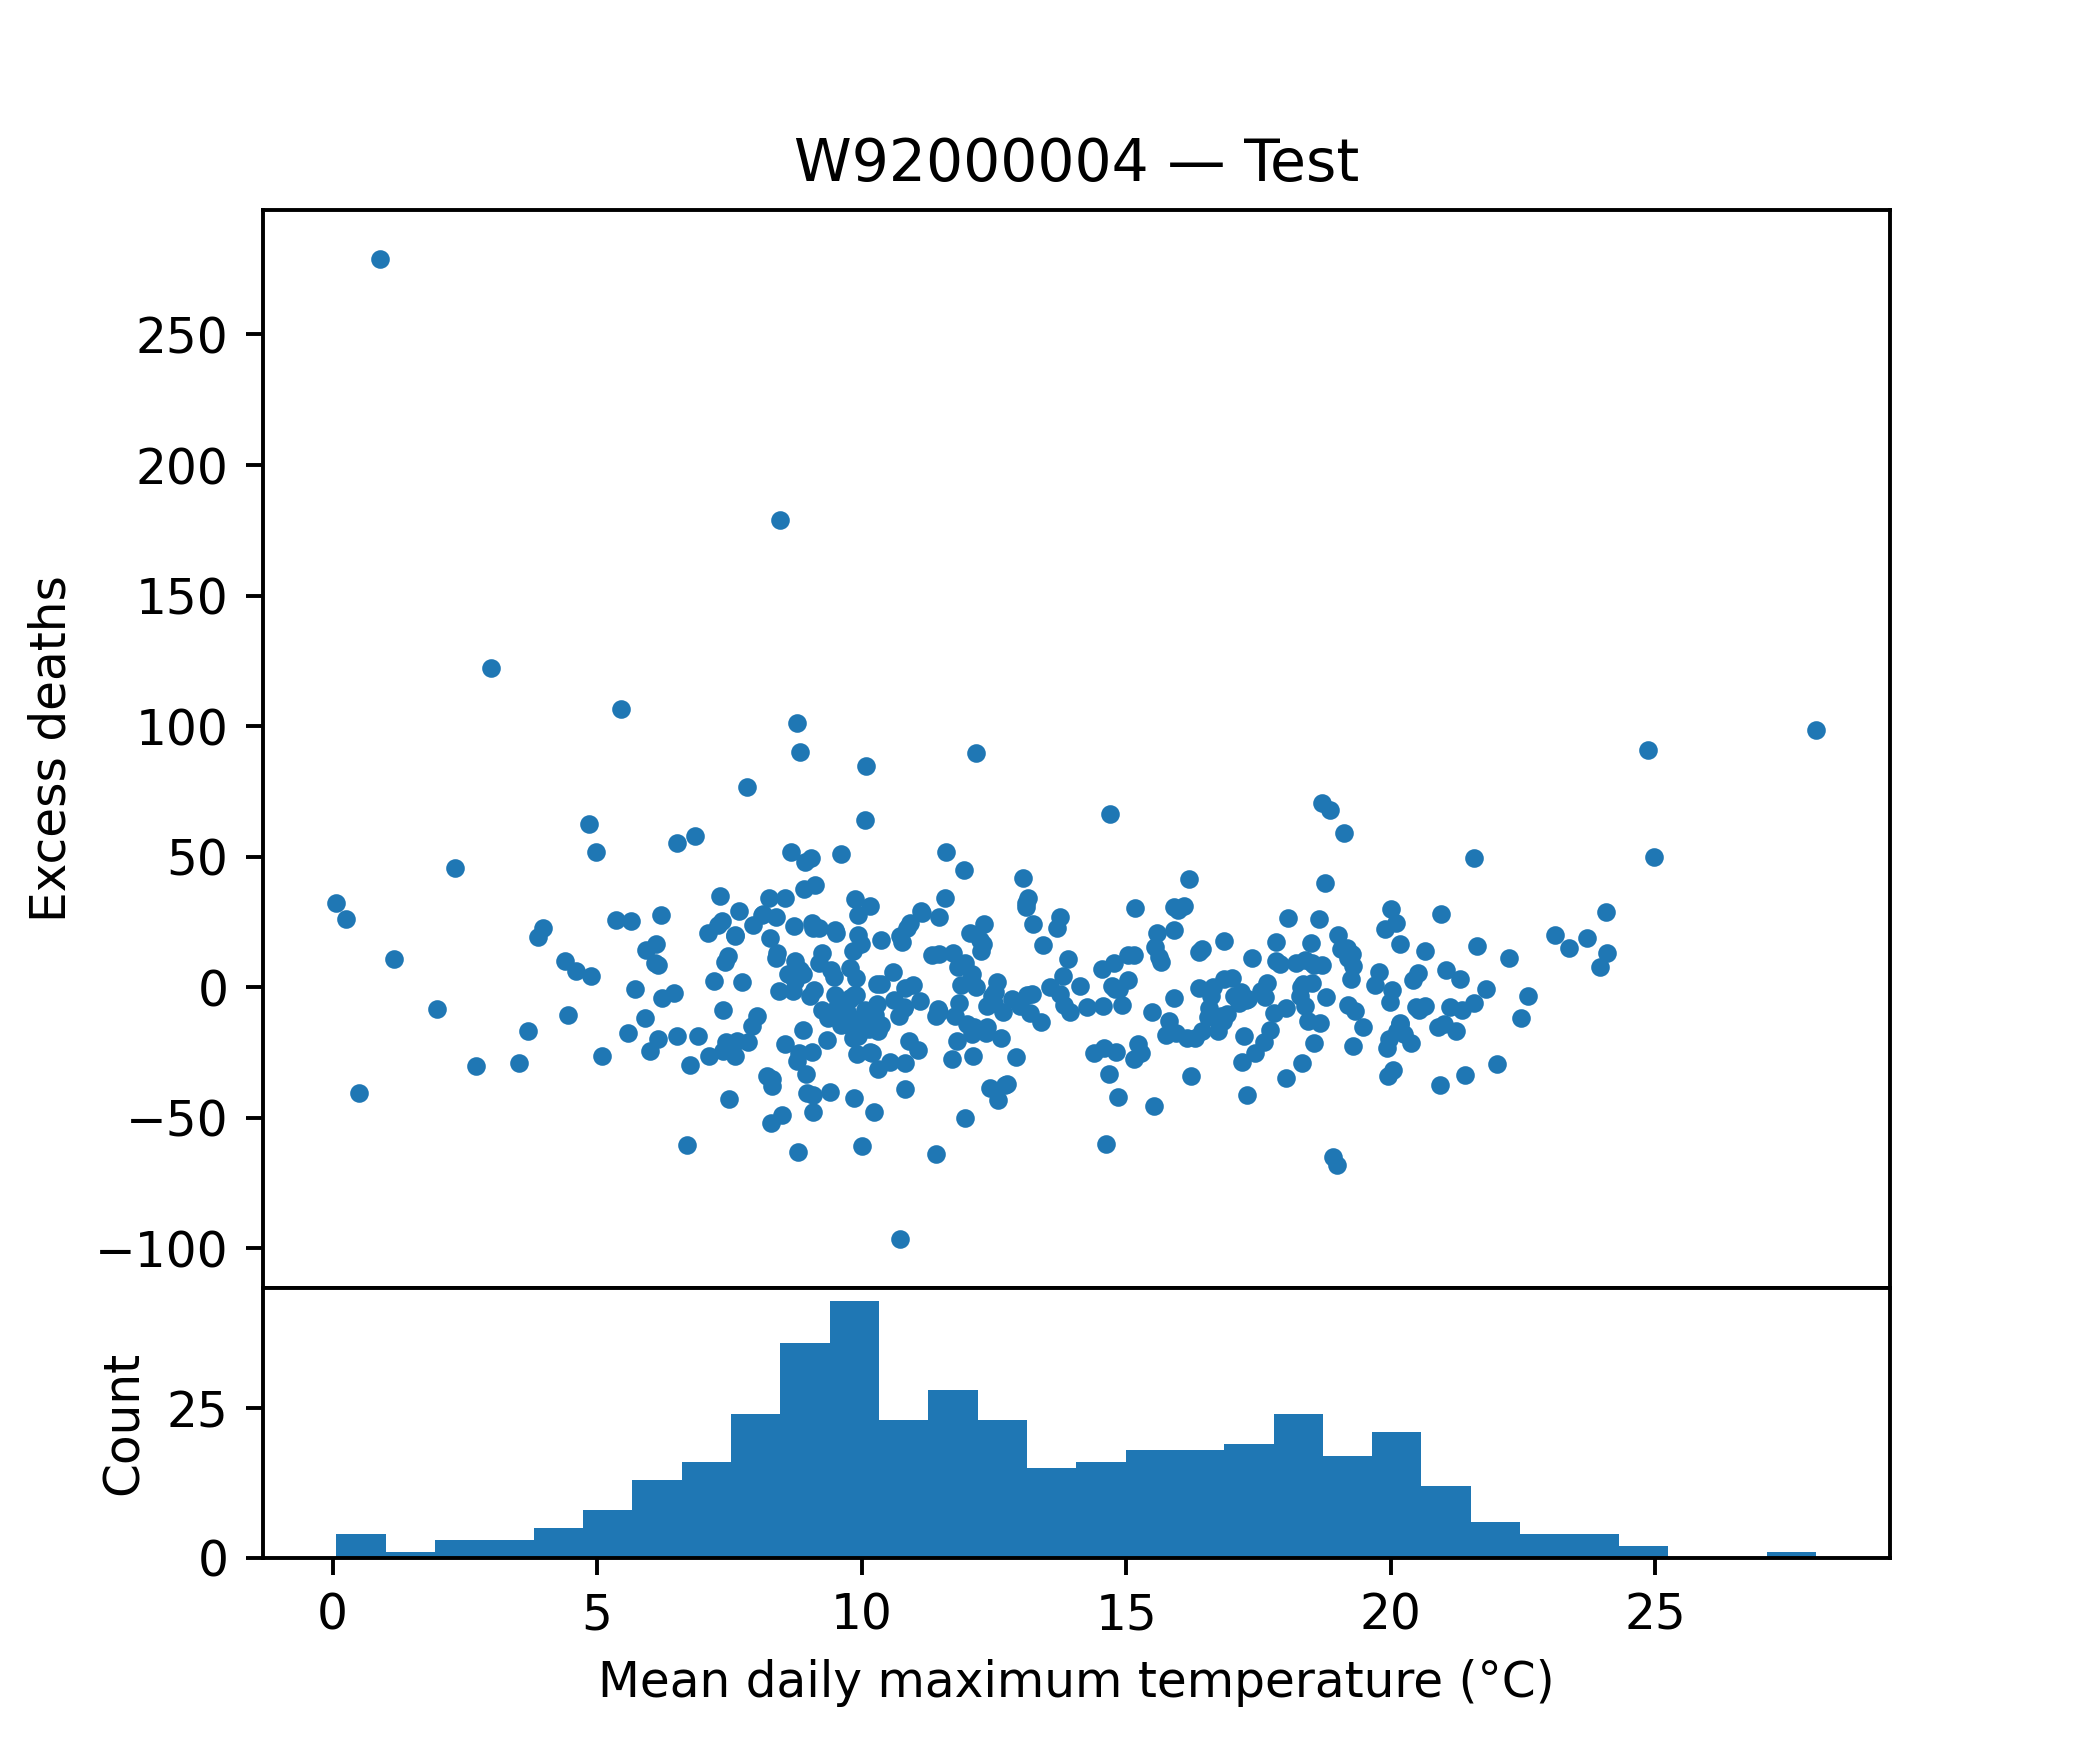

The file beside this chart, header and first rows:
tempmax, tempmin, temp, feelslikemax, feelslikemin, feelslike, humidity, precip, precipprob, precipcover, snowdepth, windspeed, winddir, sealevelpressure, cloudcover, visibility, excess_deaths
9.614, 2.714, 6.2, 8.371, -0.4714, 3.886, 79.04, 0.3156, 71.43, 7.737, 0.02857, 22.91, 200.1, 1017, 55.79, 10.56, 50.96
7.257, 5.357, 6.371, 4.286, 1.657, 3.057, 84.23, 0.009571, 14.29, 0.5957, 0.0, 24.94, 73.5, 1030, 87.56, 9.4, -37.05
11.81, 2.814, 7.571, 11.81, -0.2, 6.043, 74.47, 0.0, 0.0, 0.0, 0.0, 30.23, 186.1, 1022, 56.34, 22.71, -15.54
15.59, 7.9, 11.71, 15.59, 7.129, 11.47, 78.54, 0.0, 0.0, 0.0, 0.0, 18.67, 152.9, 1021, 59.87, 16.36, 15.06
18.5, 12.93, 15.84, 18.5, 12.66, 15.83, 79.91, 0.03914, 57.14, 3.573, 0.0, 28.53, 284.8, 1025, 63.93, 13.4, 17.01
17.13, 8.371, 12.83, 17.13, 6.886, 12.5, 80.87, 0.0, 0.0, 0.0, 0.0, 19.37, 128.2, 1015, 54.04, 8.6, 2.763
17.93, 12.21, 15.26, 17.93, 11.9, 15.16, 81.94, 5.798, 100.0, 10.71, 0.0, 24.96, 258.8, 1014, 51.14, 11.29, -25.49
15.59, 9.543, 12.57, 15.59, 8.143, 12.06, 79.73, 2.006, 100.0, 11.31, 0.0, 25.41, 144.3, 1017, 57.04, 11.24, -18.49
14.63, 7.614, 11.57, 14.63, 6.229, 11.19, 77.29, 0.9934, 42.86, 3.571, 0.0, 25.67, 287.3, 1024, 44.54, 10.69, -60.17
14.0, 8.171, 10.67, 14.0, 5.243, 9.443, 76.44, 1.761, 57.14, 2.977, 0.0, 29.93, 208.7, 1018, 80.4, 18.89, -11.49
6.014, 0.6714, 3.314, 3.329, -3.343, -0.2714, 91.77, 0.1331, 71.43, 4.763, 0.0, 22.43, 105.4, 1022, 56.06, 6.871, 66.12
5.7, 1.871, 4.0, 3.214, -1.214, 0.9857, 81.99, 0.2414, 42.86, 1.787, 0.0, 21.46, 61.11, 1029, 84.73, 13.54, -7.939
21.5, 14.63, 17.86, 21.5, 14.63, 17.86, 85.27, 5.164, 100.0, 10.12, 0.0, 24.91, 177.4, 1017, 66.07, 12.11, -1.978
10.1, 2.443, 6.457, 8.386, 0.1, 4.529, 77.07, 0.1351, 28.57, 1.786, 0.0, 23.43, 245.7, 1030, 54.91, 16.97, -5.77
11.57, 6.386, 9.071, 11.57, 3.729, 7.543, 85.56, 1.412, 85.71, 8.331, 0.0, 25.76, 198.3, 1009, 56.24, 11.09, 4.648
18.01, 10.7, 14.63, 18.01, 10.07, 14.51, 82.83, 0.6611, 100.0, 7.144, 0.0, 20.3, 213.6, 1021, 49.2, 11.76, -47.83
16.14, 11.51, 13.79, 16.14, 11.51, 13.79, 82.47, 0.9739, 100.0, 10.71, 0.0, 22.04, 228.1, 1014, 64.53, 20.49, -31.31
4.829, 1.057, 3.0, 0.7571, -4.214, -1.686, 80.93, 0.03986, 57.14, 2.977, 0.0, 31.93, 58.93, 1033, 78.71, 11.3, -48.58
18.76, 12.96, 15.8, 18.76, 12.96, 15.8, 84.09, 1.171, 85.71, 7.143, 0.0, 19.06, 240.9, 1015, 70.69, 15.8, 16.1
4.843, -0.6857, 2.029, 0.8571, -5.871, -2.614, 81.7, 0.1367, 14.29, 1.786, 0.0, 25.51, 87.87, 1024, 61.33, 8.243, 62.45
10.26, 7.029, 8.586, 9.114, 4.114, 6.657, 87.4, 1.673, 28.57, 1.786, 0.0, 34.83, 199.5, 1015, 73.94, 13.8, -30.95
15.11, 7.514, 11.26, 15.11, 4.971, 10.33, 74.0, 0.0, 0.0, 0.0, 0.0, 25.84, 106, 1015, 64.71, 8.786, 16.69
9.614, 3.886, 6.971, 9.014, 0.7714, 4.771, 85.86, 0.4804, 42.86, 2.381, 0.0, 32.44, 256.3, 1025, 71.76, 16.59, -27.25
6.829, 4.229, 5.886, 4.486, 0.7857, 2.829, 87.7, 2.042, 71.43, 7.144, 0.0, 23.34, 187.6, 1017, 80.41, 10.11, 17.41
12.31, 8.357, 10.96, 12.31, 5.571, 10.2, 85.67, 7.069, 100.0, 13.1, 0.0, 40.53, 241.1, 1017, 83.29, 9.329, 24.11
11.71, 4.486, 8.314, 11.71, 1.0, 6.214, 77.99, 7.087, 42.86, 2.381, 0.0, 27.1, 147.6, 1020, 71.5, 12.37, -13.18
12.23, 4.686, 8.5, 11.56, 1.557, 6.386, 71.27, 0.2784, 28.57, 2.976, 0.0, 26.54, 163.4, 1020, 43.56, 16.26, -1.14
19.4, 12.74, 16.03, 19.4, 12.74, 16.03, 90.2, 3.849, 100.0, 10.12, 0.0, 16.87, 208.6, 1015, 73.39, 9.357, 27.91
14.17, 9.143, 11.61, 14.17, 7.529, 11.36, 88.86, 6.96, 100.0, 11.91, 0.0, 32.17, 264.9, 1011, 69.59, 9.457, -4.775
16.37, 9.886, 13.37, 16.37, 8.957, 13.21, 71.31, 0.8143, 57.14, 4.166, 0.0, 35.14, 222.9, 1018, 77.03, 20.64, 13.4
18.01, 11.64, 14.87, 18.01, 11.49, 14.86, 84.59, 0.292, 71.43, 4.763, 0.0, 26.99, 292.1, 1018, 68.34, 12.24, -34.8
18.01, 12.39, 14.93, 18.01, 12.11, 14.89, 85.81, 3.593, 85.71, 4.763, 0.0, 31.11, 227.7, 1014, 79.47, 20.69, -32.29
13.11, 8.071, 10.6, 13.11, 5.686, 9.714, 80.16, 1.565, 85.71, 8.333, 0.0, 30.96, 274.1, 1019, 64.4, 9.914, -23.06
9.914, 3.8, 6.686, 8.457, 1.014, 4.029, 86.79, 2.38, 85.71, 8.331, 0.0, 27.13, 203.7, 1020, 53.67, 11.86, -2.093
8.129, 3.843, 5.971, 5.743, 0.2429, 2.929, 94.41, 5.135, 85.71, 9.524, 0.01429, 26.6, 178.1, 1015, 78.2, 7.957, 27.87
21.26, 13.36, 17.24, 21.26, 13.36, 17.24, 77.46, 0.078, 28.57, 1.786, 0.0, 21.7, 280.2, 1017, 62.36, 24.07, -3.473
9.4, 3.9, 6.429, 8.1, 2.129, 4.757, 77.46, 0.4934, 14.29, 0.5957, 0.0, 18.1, 147.7, 1034, 79.17, 16.34, 23.21
10.37, 4.114, 7.414, 9.214, -0.1, 4.986, 83.27, 4.811, 85.71, 8.334, 0.0, 27.77, 183.7, 1001, 63.23, 13.89, 18.11
10.11, 4.3, 6.857, 9.1, 0.7429, 4.043, 80.69, 0.4106, 57.14, 3.571, 0.0, 32.47, 280.4, 1009, 73.47, 25.04, -67.88
10.07, 2.629, 6.5, 9.014, -0.6714, 3.929, 79.27, 1.047, 71.43, 3.573, 2.0, 28.26, 244.1, 1019, 61.21, 22.4, -8.779
10.83, 5.286, 8.057, 10.09, 2.643, 6.171, 73.33, 0.7406, 100.0, 7.737, 0.0, 19.77, 135.9, 1013, 64.66, 11.07, -0.3815
12.71, 6.557, 9.714, 12.71, 3.843, 8.314, 82.1, 1.2, 71.43, 6.547, 0.0, 26.87, 234.9, 1019, 65.04, 14.99, -37.62
15.51, 8.443, 12.04, 15.51, 6.586, 11.54, 80.0, 0.4744, 42.86, 2.977, 0.0, 25.46, 104.7, 1021, 42.94, 14.99, -63.5
14.16, 7.429, 10.64, 14.16, 5.943, 10.1, 76.19, 0.816, 57.14, 3.571, 0.0, 21.96, 225.4, 1011, 78.9, 22.41, -41.19
11.76, 5.657, 8.614, 11.76, 3.586, 7.014, 88.46, 2.262, 85.71, 5.951, 0.0, 28.8, 211.2, 1008, 69.81, 10.74, -11.11
21.67, 11.6, 17.01, 21.67, 11.6, 17.01, 67.57, 0.0, 0.0, 0.0, 0.0, 18.3, 177, 1027, 26.94, 11.34, 31.1
12.21, 7.3, 9.943, 12.21, 6.429, 9.543, 91.01, 0.189, 42.86, 2.381, 0.0, 20.39, 164, 1025, 77.07, 13.43, 22.6
16.03, 10.07, 13.13, 16.03, 9.529, 13.0, 85.49, 0.6101, 85.71, 4.764, 0.0, 16.36, 207.6, 1025, 64.04, 9.714, 16.22
7.143, 4.643, 5.9, 5.043, 1.4, 3.114, 90.8, 0.04114, 85.71, 4.169, 0.0, 20.71, 117.9, 1034, 97.74, 5.071, 1.398
17.63, 9.757, 13.89, 17.63, 9.186, 13.8, 81.53, 0.01857, 14.29, 0.5957, 0.0, 27.33, 266.4, 1022, 54.7, 25.04, 15.86
8.671, 4.886, 6.843, 6.229, 1.657, 3.957, 86.89, 1.588, 100.0, 7.143, 0.0, 30.3, 182.7, 1012, 77.19, 21.39, -37.67
15.84, 9.443, 12.57, 15.84, 8.143, 12.41, 78.97, 3.744, 100.0, 10.12, 0.0, 30.21, 291, 1010, 59.1, 18.27, -8.852
8.929, 4.343, 6.7, 6.286, 0.1, 2.843, 83.77, 2.286, 71.43, 5.951, 1.0, 43.89, 266.2, 1014, 76.64, 17.19, 30.95
18.89, 11.21, 15.2, 18.89, 11.09, 15.19, 78.73, 0.03, 14.29, 0.5957, 0.0, 24.04, 262, 1023, 58.34, 31.2, -27.06
16.34, 9.871, 13.43, 16.34, 9.386, 13.23, 84.31, 3.184, 57.14, 2.977, 0.0, 28.66, 232.1, 1013, 80.51, 19.64, 21.85
20.49, 11.89, 16.37, 20.49, 11.89, 16.37, 77.34, 1.848, 71.43, 4.763, 0.0, 21.39, 231.9, 1019, 39.96, 14.43, -33.01
15.99, 7.643, 11.87, 15.99, 7.271, 11.79, 79.3, 1.526, 28.57, 2.381, 0.0, 24.66, 235.3, 1014, 73.7, 26.76, 19.12
6.771, 1.8, 4.114, 3.786, -2.029, 0.8143, 88.93, 7.485, 100.0, 13.1, 0.0, 23.31, 165.5, 998.6, 62.24, 11.37, -27.19
16.53, 11.94, 14.2, 16.53, 11.94, 14.2, 82.47, 2.797, 100.0, 7.736, 0.0, 38.29, 233.5, 1003, 82.54, 18.69, 20.32
4.586, -1.357, 1.514, 2.071, -4.771, -1.429, 79.77, 0.0, 0.0, 0.0, 0.0, 20.03, 54.94, 1026, 55.17, 10.19, -27.14
... 347 more rows
